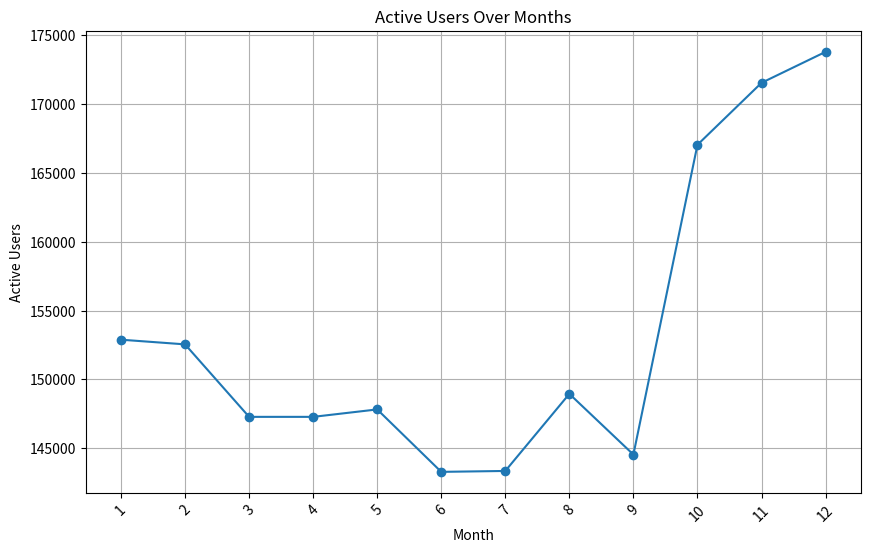

Source code (Python): (Note: this script raises an exception after producing the figure.)
import pandas as pd

# Data provided
data = {
    'Month': ['January', 'February', 'March', 'April', 'May', 'June', 
              'July', 'August', 'September', 'October', 'November', 'December'],
    'Active Users': [152891, 152551, 147286, 147286, 147826, 143291,
                     143357, 148956, 144546, 167046, 171546, 173796]
}

# Create a DataFrame
df = pd.DataFrame(data)

# Set Month as index (optional, but helps with time series analysis)
df['Month'] = pd.to_datetime(df['Month'], format='%B').dt.month
df = df.set_index('Month')

# Plot to visualize the data and check for seasonality
import matplotlib.pyplot as plt

plt.figure(figsize=(10, 6))
plt.plot(df.index, df['Active Users'], marker='o', linestyle='-')
plt.title('Active Users Over Months')
plt.xlabel('Month')
plt.ylabel('Active Users')
plt.xticks(range(1, 13), df.index, rotation=45)
plt.grid(True)
plt.show()

import numpy as np

# Calculate the average active users
average_active_users = np.mean(df['Active Users'])

# Create a forecast DataFrame
forecast_df = pd.DataFrame({
    'Month': pd.date_range(start='2024-01-01', periods=12, freq='M').strftime('%B'),
    'Forecasted Chats': [average_active_users] * 12
})

print(forecast_df)


